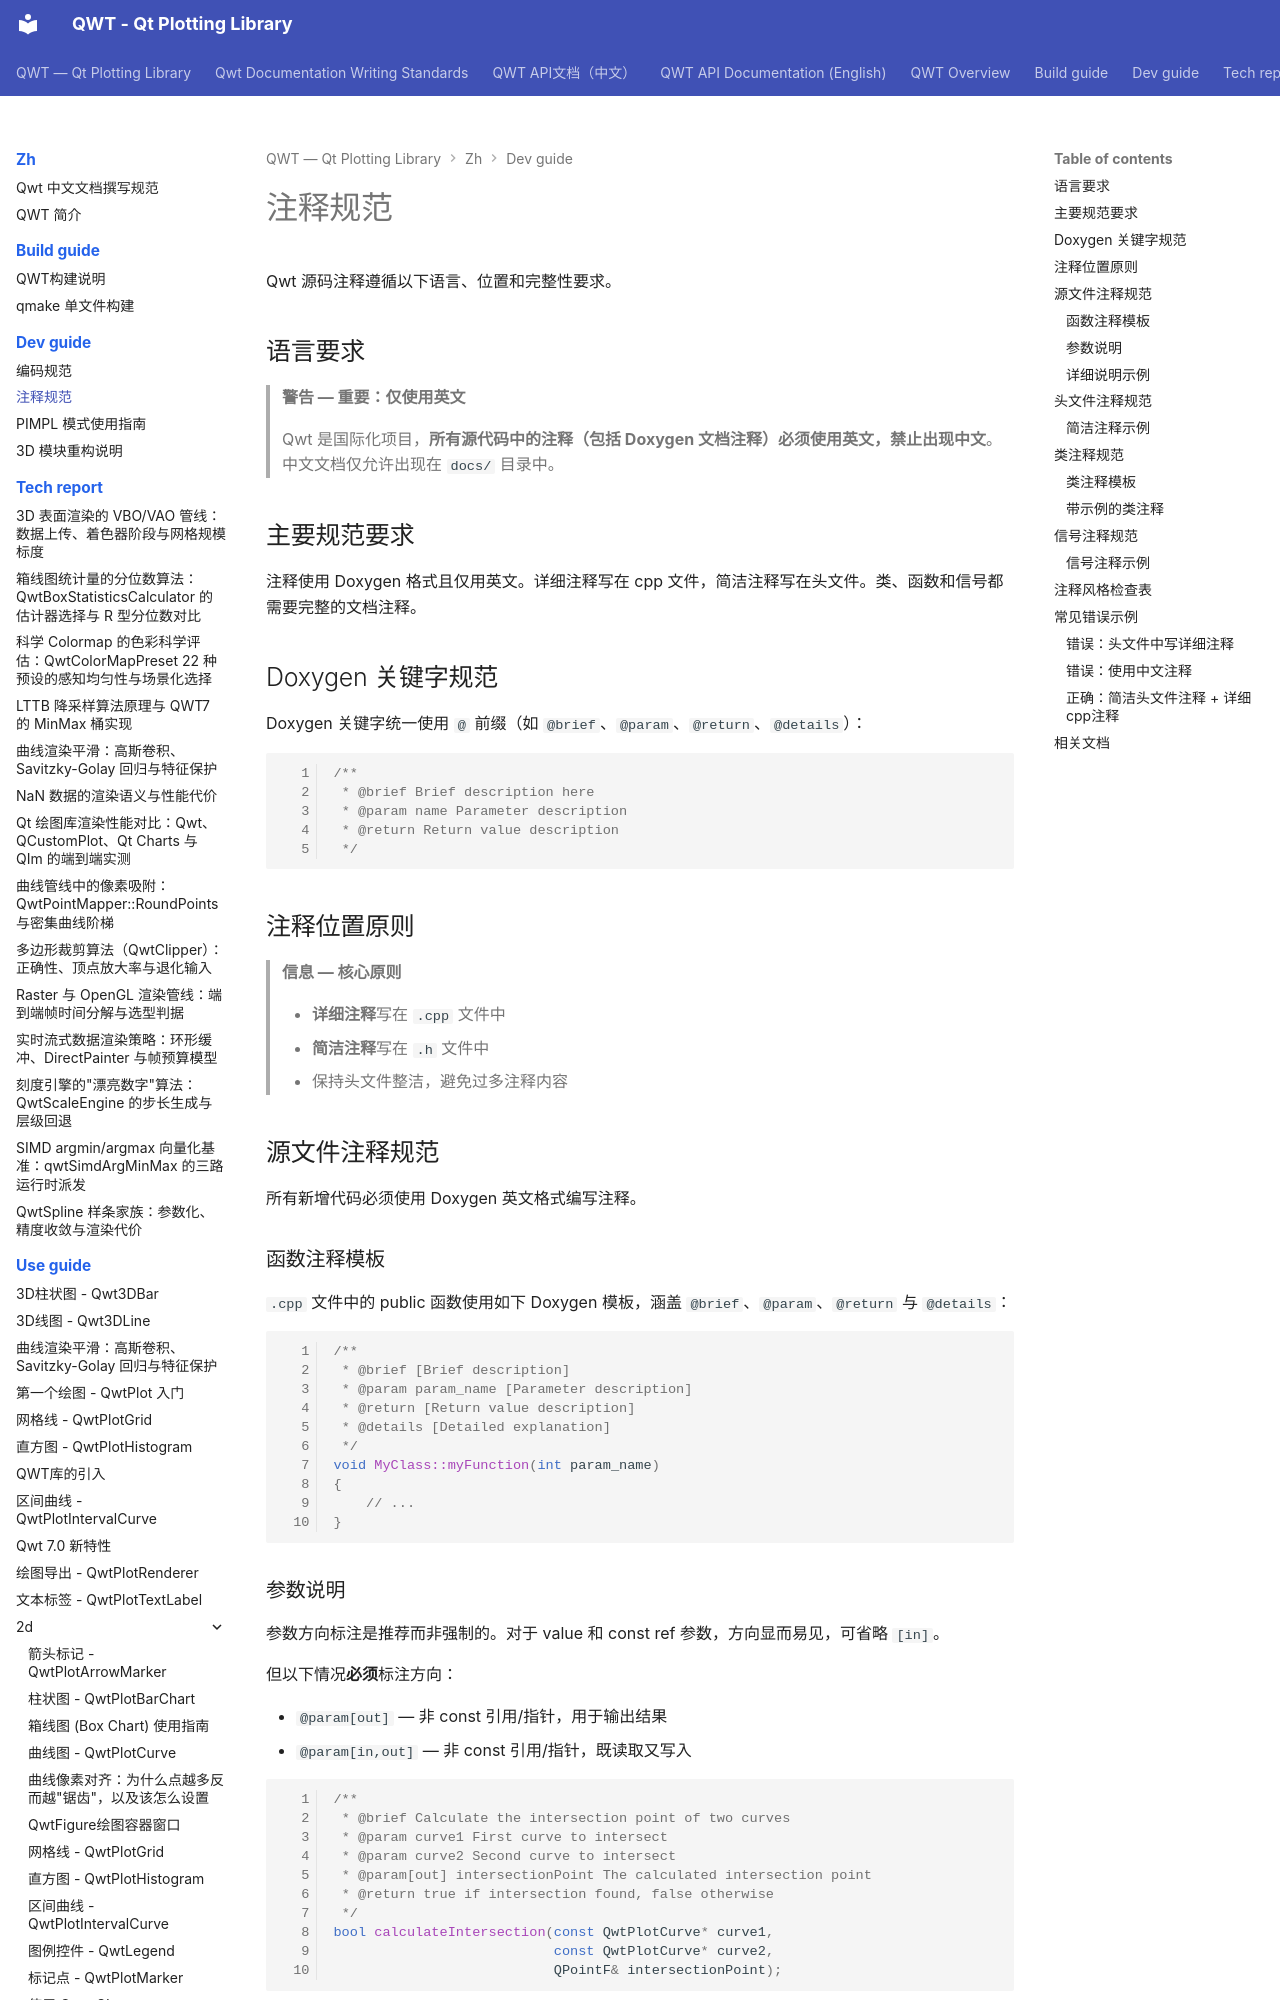

repository: czyt1988/QWT · page: zh/dev-guide/comment-standards/index.html · generator: mkdocs

# 注释规范

Qwt 源码注释遵循以下语言、位置和完整性要求。

## 语言要求

> **警告 — 重要：仅使用英文**
>
> Qwt 是国际化项目，**所有源代码中的注释（包括 Doxygen 文档注释）必须使用英文，禁止出现中文**。 中文文档仅允许出现在 `docs/` 目录中。

## 主要规范要求

注释使用 Doxygen 格式且仅用英文。详细注释写在 cpp 文件，简洁注释写在头文件。类、函数和信号都需要完整的文档注释。

## Doxygen 关键字规范

Doxygen 关键字统一使用 `@` 前缀（如 `@brief`、`@param`、`@return`、`@details`）：

```cpp
/**
 * @brief Brief description here
 * @param name Parameter description
 * @return Return value description
 */
```

## 注释位置原则

> **信息 — 核心原则**
>
> - **详细注释**写在 `.cpp` 文件中
> - **简洁注释**写在 `.h` 文件中
> - 保持头文件整洁，避免过多注释内容

## 源文件注释规范

所有新增代码必须使用 Doxygen 英文格式编写注释。

### 函数注释模板

`.cpp` 文件中的 public 函数使用如下 Doxygen 模板，涵盖 `@brief`、`@param`、`@return` 与 `@details`：

```cpp
/**
 * @brief [Brief description]
 * @param param_name [Parameter description]
 * @return [Return value description]
 * @details [Detailed explanation]
 */
void MyClass::myFunction(int param_name)
{
    // ...
}
```

### 参数说明

参数方向标注是推荐而非强制的。对于 value 和 const ref 参数，方向显而易见，可省略 `[in]`。

但以下情况**必须**标注方向：

- `@param[out]` — 非 const 引用/指针，用于输出结果
- `@param[in,out]` — 非 const 引用/指针，既读取又写入

```cpp
/**
 * @brief Calculate the intersection point of two curves
 * @param curve1 First curve to intersect
 * @param curve2 Second curve to intersect
 * @param[out] intersectionPoint The calculated intersection point
 * @return true if intersection found, false otherwise
 */
bool calculateIntersection(const QwtPlotCurve* curve1,
                           const QwtPlotCurve* curve2,
                           QPointF& intersectionPoint);
```
